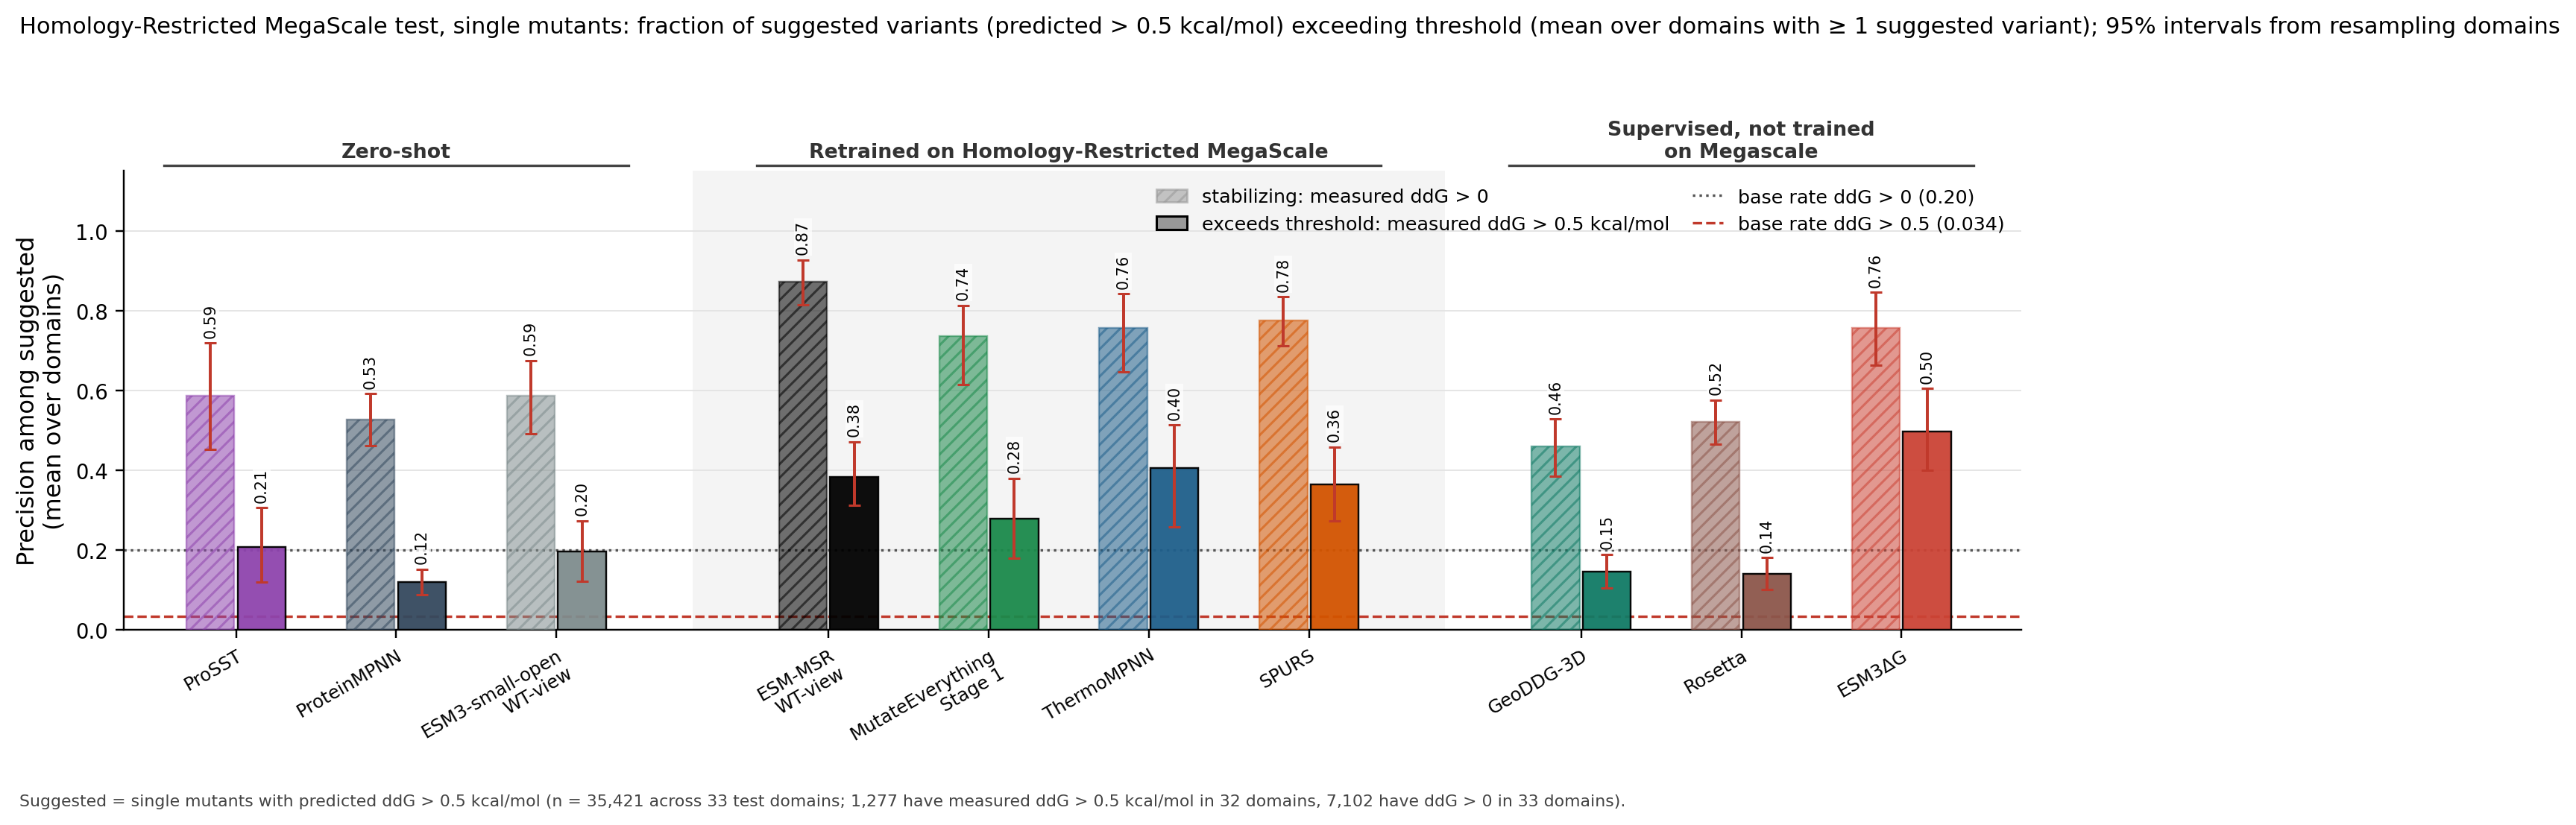

Data behind this chart, as committed beside it:
column, key, subset, value, lo, hi, n_libraries, n_suggested_total, n_hits_total
ProSST, prosst, precision_ddG_gt_0.5, 0.2078, 0.1196, 0.3062, 27, 142, 44
ProSST, prosst, precision_ddG_gt_0, 0.5876, 0.4524, 0.7187, 27, 142, 44
ProSST, prosst, recall_ddG_gt_0.5, 0.0322, 0.0130, 0.0539, 32, 142, 44
ProSST, prosst, recall_ddG_gt_0, 0.0129, 0.0070, 0.0203, 33, 142, 44
ProSST, prosst, n_suggested_per_domain, 4.303, 2.424, 6.848, 33, 142, 44
ProSST, prosst, n_hits_recovered_per_domain, 1.333, 0.4848, 2.364, 33, 142, 44
ProteinMPNN, pmpnn, precision_ddG_gt_0.5, 0.1198, 0.0884, 0.1523, 33, 2043, 305
ProteinMPNN, pmpnn, precision_ddG_gt_0, 0.5270, 0.4608, 0.5922, 33, 2043, 305
ProteinMPNN, pmpnn, recall_ddG_gt_0.5, 0.2383, 0.1860, 0.2941, 32, 2043, 305
ProteinMPNN, pmpnn, recall_ddG_gt_0, 0.1613, 0.1357, 0.1877, 33, 2043, 305
ProteinMPNN, pmpnn, n_suggested_per_domain, 61.91, 47.72, 78.37, 33, 2043, 305
ProteinMPNN, pmpnn, n_hits_recovered_per_domain, 9.242, 5.423, 14.12, 33, 2043, 305
ESM3-small-open, msrrel@0:wt, precision_ddG_gt_0.5, 0.1963, 0.1225, 0.2738, 33, 367, 77
ESM3-small-open, msrrel@0:wt, precision_ddG_gt_0, 0.5858, 0.4924, 0.6749, 33, 367, 77
ESM3-small-open, msrrel@0:wt, recall_ddG_gt_0.5, 0.0694, 0.0397, 0.1081, 32, 367, 77
ESM3-small-open, msrrel@0:wt, recall_ddG_gt_0, 0.0360, 0.0264, 0.0479, 33, 367, 77
ESM3-small-open, msrrel@0:wt, n_suggested_per_domain, 11.12, 8.787, 13.55, 33, 367, 77
ESM3-small-open, msrrel@0:wt, n_hits_recovered_per_domain, 2.333, 1.424, 3.273, 33, 367, 77
ESM-MSR, msrp0:wt, precision_ddG_gt_0.5, 0.3823, 0.3121, 0.4718, 33, 970.3, 429.3
ESM-MSR, msrp0:wt, precision_ddG_gt_0, 0.8730, 0.8153, 0.9273, 33, 970.3, 429.3
ESM-MSR, msrp0:wt, recall_ddG_gt_0.5, 0.2984, 0.2294, 0.3756, 32, 970.3, 429.3
ESM-MSR, msrp0:wt, recall_ddG_gt_0, 0.1202, 0.0875, 0.1548, 33, 970.3, 429.3
ESM-MSR, msrp0:wt, n_suggested_per_domain, 29.4, 18.1, 44.98, 33, 970.3, 429.3
ESM-MSR, msrp0:wt, n_hits_recovered_per_domain, 13.01, 7.241, 20.49, 33, 970.3, 429.3
MutateEverything, me1, precision_ddG_gt_0.5, 0.2783, 0.1789, 0.3800, 32, 512.7, 185.3
MutateEverything, me1, precision_ddG_gt_0, 0.7353, 0.6140, 0.8134, 32, 512.7, 185.3
MutateEverything, me1, recall_ddG_gt_0.5, 0.0942, 0.0602, 0.1345, 32, 512.7, 185.3
MutateEverything, me1, recall_ddG_gt_0, 0.0434, 0.0298, 0.0592, 33, 512.7, 185.3
MutateEverything, me1, n_suggested_per_domain, 15.54, 8.15, 26.34, 33, 512.7, 185.3
MutateEverything, me1, n_hits_recovered_per_domain, 5.616, 2.546, 9.97, 33, 512.7, 185.3
ThermoMPNN, tmpnn, precision_ddG_gt_0.5, 0.4047, 0.2584, 0.5136, 29, 274, 135
ThermoMPNN, tmpnn, precision_ddG_gt_0, 0.7573, 0.6470, 0.8417, 29, 274, 135
ThermoMPNN, tmpnn, recall_ddG_gt_0.5, 0.0834, 0.0483, 0.1252, 32, 274, 135
ThermoMPNN, tmpnn, recall_ddG_gt_0, 0.0369, 0.0190, 0.0630, 33, 274, 135
ThermoMPNN, tmpnn, n_suggested_per_domain, 8.303, 5.231, 12.23, 33, 274, 135
ThermoMPNN, tmpnn, n_hits_recovered_per_domain, 4.091, 2.019, 6.627, 33, 274, 135
SPURS, spurs, precision_ddG_gt_0.5, 0.3638, 0.2732, 0.4586, 32, 705.3, 305.7
SPURS, spurs, precision_ddG_gt_0, 0.7761, 0.7113, 0.8350, 32, 705.3, 305.7
SPURS, spurs, recall_ddG_gt_0.5, 0.2072, 0.1500, 0.2763, 32, 705.3, 305.7
SPURS, spurs, recall_ddG_gt_0, 0.0896, 0.0581, 0.1366, 33, 705.3, 305.7
SPURS, spurs, n_suggested_per_domain, 21.37, 13.98, 31.39, 33, 705.3, 305.7
SPURS, spurs, n_hits_recovered_per_domain, 9.263, 5.222, 14.64, 33, 705.3, 305.7
GeoDDG-3D, geoddg, precision_ddG_gt_0.5, 0.1457, 0.1056, 0.1891, 33, 2712, 392
GeoDDG-3D, geoddg, precision_ddG_gt_0, 0.4596, 0.3853, 0.5284, 33, 2712, 392
GeoDDG-3D, geoddg, recall_ddG_gt_0.5, 0.3078, 0.2359, 0.3856, 32, 2712, 392
GeoDDG-3D, geoddg, recall_ddG_gt_0, 0.1809, 0.1486, 0.2142, 33, 2712, 392
GeoDDG-3D, geoddg, n_suggested_per_domain, 82.18, 65.12, 102.2, 33, 2712, 392
GeoDDG-3D, geoddg, n_hits_recovered_per_domain, 11.88, 7.424, 17.15, 33, 2712, 392
Rosetta, rosetta, precision_ddG_gt_0.5, 0.1397, 0.1020, 0.1815, 33, 3070, 444
Rosetta, rosetta, precision_ddG_gt_0, 0.5206, 0.4662, 0.5764, 33, 3070, 444
Rosetta, rosetta, recall_ddG_gt_0.5, 0.3216, 0.2611, 0.3812, 32, 3070, 444
Rosetta, rosetta, recall_ddG_gt_0, 0.2209, 0.1905, 0.2553, 33, 3070, 444
Rosetta, rosetta, n_suggested_per_domain, 93.03, 66.51, 122.1, 33, 3070, 444
Rosetta, rosetta, n_hits_recovered_per_domain, 13.45, 8.363, 20.03, 33, 3070, 444
ESM3ΔG, esm3dg, precision_ddG_gt_0.5, 0.4976, 0.3995, 0.6050, 23, 734, 343
ESM3ΔG, esm3dg, precision_ddG_gt_0, 0.7566, 0.6626, 0.8465, 23, 734, 343
ESM3ΔG, esm3dg, recall_ddG_gt_0.5, 0.1892, 0.1261, 0.2679, 32, 734, 343
ESM3ΔG, esm3dg, recall_ddG_gt_0, 0.0740, 0.0408, 0.1142, 33, 734, 343
ESM3ΔG, esm3dg, n_suggested_per_domain, 22.24, 11.24, 35, 33, 734, 343
ESM3ΔG, esm3dg, n_hits_recovered_per_domain, 10.39, 4.97, 16.94, 33, 734, 343
